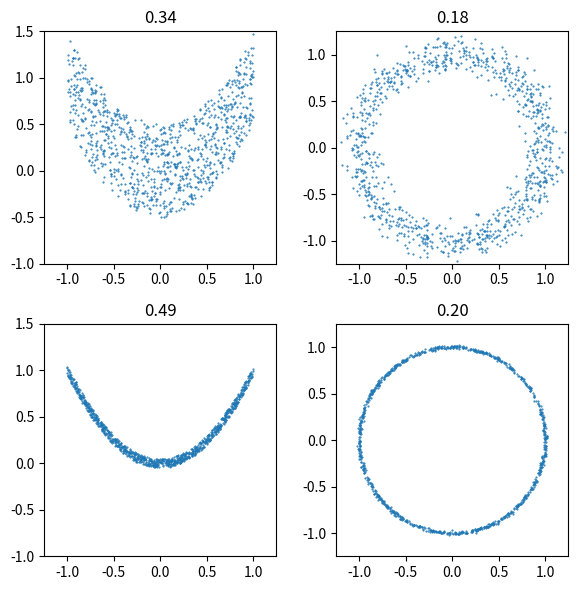

Write the Python code that produced this figure. (Note: this script raises an exception after producing the figure.)
import numpy as np
from scipy.spatial.distance import cdist

NWARN=10000 # if using more than this (approximately), things might become very costly


def _compute_centered_matrix(spl):
    """
    centers a matrix
    """
    num_samples = spl.shape[0]
    if len(spl.shape) == 1:
        Amat = np.abs(np.subtract.outer(spl,spl))
    elif len(spl.shape) == 2:
        Amat = cdist(spl, spl, metric='euclidean')
    else:
        print('_compute_centered_matrix works with order 1 and 2 tensors')
        quit()

    # compute means
    Alin = np.mean(Amat, axis=1)
    Acol = np.mean(Amat, axis=0)
    Amn = np.mean(Amat)
    # subtract/add means (linewise, columnwise, overall)
    Amat = Amat - Alin.reshape(num_samples,1)
    Amat = (Amat.T - Acol.reshape(num_samples,1)).T
    Amat = Amat+Amn
    return Amat

def distcorr(spl,rv_sizes=None):
    """
    Compute distance correlation between random vectors, 
    possibly of different dimensionalities

    Args:
        spl - 2D array of samples, each row is a sample
        rv_sizes - array/list of rv dimensions (assumed all equal to 1 if not provided)

    Output:
       Returns a 2D array of distance correlations between pairs of random vectors;
       only entries 0<=j<i<no. of random vectors are populated

    References:
       * http://en.wikipedia.org/wiki/Distance_correlation
       * Szekely & Rizzo, "Brownian Distance Covariance", The Annals of Applied Statistics
         2009, Vol. 3, No. 4, 1236–1265, DOI: 10.1214/09-AOAS312
    """
    num_samples = spl.shape[0]
    if (num_samples > NWARN):
        print('Warning ! This might be a lengthy calculation: num_samples='+str(num_samples))

    if rv_sizes is not None:
        assert sum(rv_sizes)==spl.shape[1]
        num_rvs = len(rv_sizes)
        rv_idx = np.insert(np.cumsum(rv_sizes),0,0)
    else:
        num_rvs = spl.shape[1]
        rv_idx = np.arange(num_rvs+1)

    dCor = np.zeros((num_rvs, num_rvs))
    As = [_compute_centered_matrix(spl[:,rv_idx[0]:rv_idx[1]])]
    dSigX = [np.sqrt(np.sum(As[0]**2))/num_samples]
    for i in range(1,num_rvs):

        if rv_idx[i+1]-rv_idx[i]>1:
            As.append(_compute_centered_matrix(spl[:,rv_idx[i]:rv_idx[i+1]]))
        else:
            As.append(_compute_centered_matrix(spl[:,rv_idx[i]]))
        dSigX.append(np.sqrt(np.sum(As[-1]**2))/num_samples)

        if i%10 == 0:
            print('{},'.format(i),end='',flush=True)

        for j in range(i):
            dCov = np.sum(np.multiply(As[i], As[j]))/(num_samples * num_samples)
            dCor[i,j] = dCov/(dSigX[i] * dSigX[j])

    if num_rvs>9:
        print('\n')

    As.clear()
    return np.sqrt(dCor)

if __name__ == "__main__":

    import matplotlib.pyplot as plt
    fig, axs = plt.subplots(2,2,figsize=(6,6))

    num_samples = 1000

    def plot_xy(x, y, dC, ax):
        ax.plot(x, y, '.', ms=1)
        ax.set_aspect('equal')
        ax.set_title('{:.2f}'.format(dC[1,0]))

    def yx2(nspl, ax=None, noise=0.01):
        x = np.random.uniform(low=-1, high=1, size=nspl)
        y = x**2+np.random.uniform(low=-noise, high=noise, size=nspl)
        dCor = distcorr(np.vstack((x,y)).T)
        if ax is not None:
            plot_xy(x, y, dCor, ax)
        return x, y, dCor
    
    def xycirc(nspl, loc=1, ax=None, noise=0.01):
        theta = np.random.uniform(low=0, high=2*np.pi, size=nspl)
        radius = np.random.normal(loc=loc, scale=noise, size=nspl)
        x = radius*np.cos(theta)
        y = radius*np.sin(theta)
        dCor = distcorr(np.vstack((x,y)).T)
        if ax is not None:
            plot_xy(x, y, dCor, ax)
        return x, y, dCor

    # test 1: x\in [-1,1], y=x^2+U[-0.5,0.5]
    x, y, dCor = yx2(num_samples, noise=0.5, ax=axs[0,0])

    # test 2: x\in [-1,1], y=x^2+U[-0.05,0.05]
    x, y, dCor = yx2(num_samples, noise=0.05, ax=axs[1,0])

    # test 3: circle with gaussian noise sig=0.1
    x, y, dCor = xycirc(num_samples, noise=0.1, ax=axs[0,1])

    # test 4: circle with gaussian noise sig=0.01
    x, y, dCor = xycirc(num_samples, noise=0.01, ax=axs[1,1])

    for ax in axs.T[0]:
        ax.set_xlim([-1.25,1.25])
        ax.set_ylim([-1,1.5])

    for ax in axs.T[1]:
        ax.set_xlim([-1.25,1.25])
        ax.set_ylim([-1.25,1.25])

    plt.tight_layout()
    plt.savefig('distcorr_test1D.png')
    plt.close(fig)

    # test 5
    num_samples = 10000
    cov = [[4,1],[1,1]]
    xy=np.random.multivariate_normal([0,0], cov, size=num_samples)
    z = xy[:,0]+np.random.uniform(low=-0.3, high=0.3, size=num_samples)
    xyz = np.hstack((xy,np.atleast_2d(z).T))
    dCor1 = distcorr(xyz)
    dCor2 = distcorr(xyz,rv_sizes=[2,1])

    fig, ax = plt.subplots(1,1,figsize=(6,6))
    plt.plot(xy[:,0],xy[:,1],'s',label='x vs y:{:.2f}'.format(dCor1[1,0]))
    plt.plot(xy[:,0],z,'s',label='x vs z: {:.2f}'.format(dCor1[2,0]))
    plt.text(3,-6,'xy vs z: {:.2f}'.format(dCor2[1,0]),fontsize=14)
    plt.legend(fontsize=14)
    plt.tight_layout()
    plt.savefig('distcorr_test2D.png')
    plt.close(fig)
